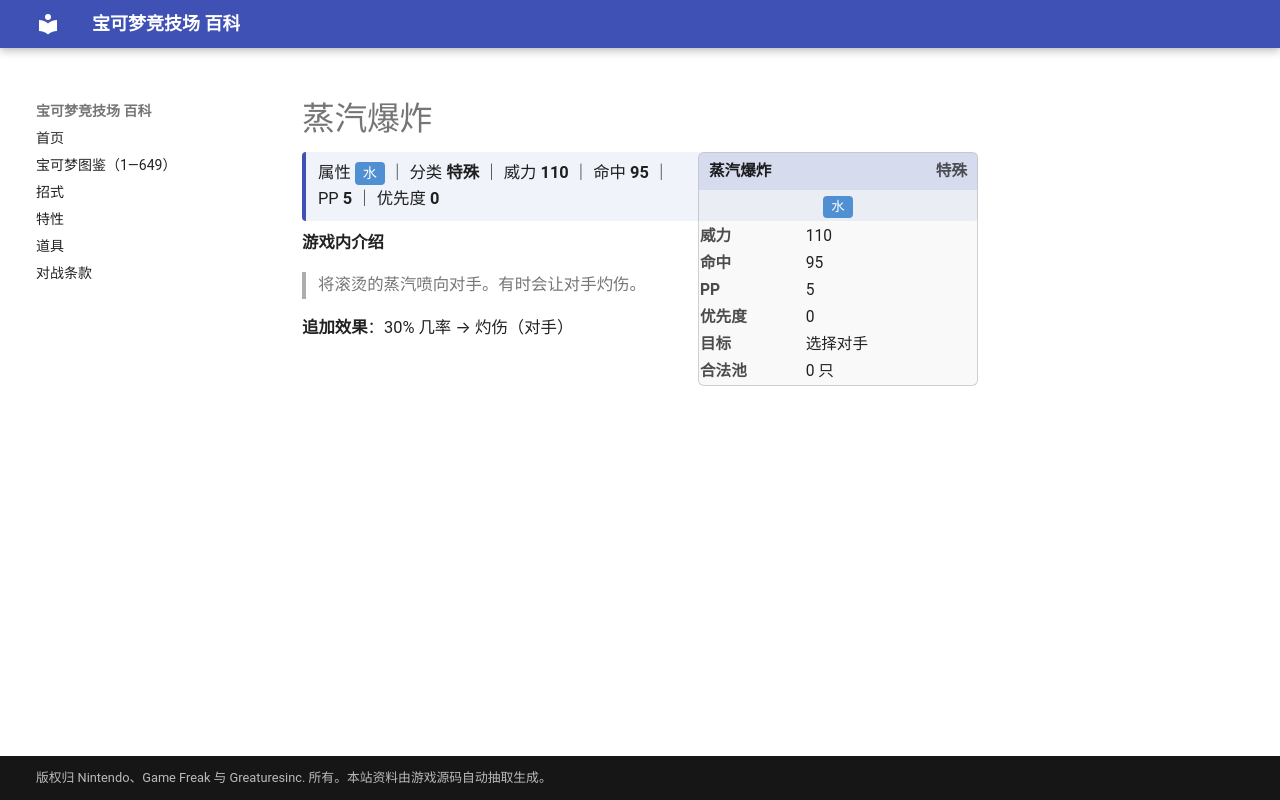

repository: nanmoboys/pkmn-arena-wiki · page: moves/蒸汽爆炸/index.html · generator: mkdocs

# 蒸汽爆炸

<div class="infobox">
<div class="ib-h"><span>蒸汽爆炸</span><span class="ib-no">特殊</span></div>
<div class="ib-ty"><span class="tp" style="background:#5090D2">水</span></div>
<table class="ib-t"><tr><th>威力</th><td>110</td></tr><tr><th>命中</th><td>95</td></tr><tr><th>PP</th><td>5</td></tr><tr><th>优先度</th><td>0</td></tr><tr><th>目标</th><td>选择对手</td></tr><tr><th>合法池</th><td>0 只</td></tr></table></div>
<div class="head-stat">属性 <span class="tp" style="background:#5090D2">水</span> ｜ 分类 <b>特殊</b> ｜ 威力 <b>110</b> ｜ 命中 <b>95</b> ｜ PP <b>5</b> ｜ 优先度 <b>0</b></div>

**游戏内介绍**

> 将滚烫的蒸汽喷向对手。有时会让对手灼伤。

**追加效果**：30% 几率 → 灼伤（对手）
